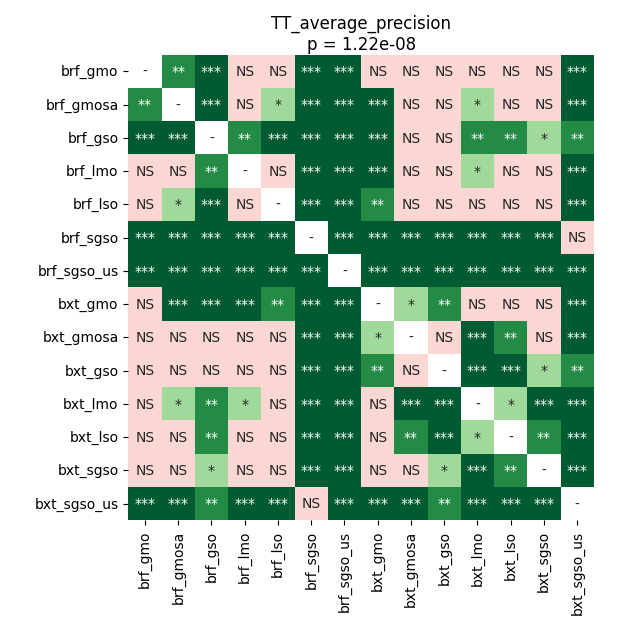

The file beside this chart, header and first rows:
	brf_gmo	brf_gmosa	brf_gso	brf_lmo	brf_lso	brf_sgso	brf_sgso_us	bxt_gmo	bxt_gmosa	bxt_gso	bxt_lmo	bxt_lso	bxt_sgso	bxt_sgso_us
brf_gmo	1.0	0.004987	0.0001068	0.4065	0.8586	0.0001068	0.0001068	0.07317	0.4065	0.09156	0.733	0.796	0.1004	0.0001068
brf_gmosa	0.004987	1.0	0.0001068	0.2805	0.04397	0.0001068	0.0001068	0.0003387	0.8274	0.4928	0.02914	0.08201	0.9799	0.0001068
brf_gso	0.0001068	0.0001068	1.0	0.008855	0.0003387	0.0001068	0.0001068	0.0001501	0.05003	0.1004	0.001578	0.007317	0.033	0.00405
brf_lmo	0.4065	0.2805	0.008855	1.0	0.2186	0.0001068	0.0001068	0.0001501	0.9799	0.2805	0.02166	0.3566	0.4928	0.0001068
brf_lso	0.8586	0.04397	0.0003387	0.2186	1.0	0.0001068	0.0001068	0.007317	0.6702	0.1897	0.1736	0.7016	0.2186	0.0001068
brf_sgso	0.0001068	0.0001068	0.0001068	0.0001068	0.0001068	1.0	0.0001068	0.0001068	0.0009042	0.0006612	0.0001501	0.0001068	0.0003387	0.7645
brf_sgso_us	0.0001068	0.0001068	0.0001068	0.0001068	0.0001068	0.0001068	1.0	0.0001068	0.0001501	0.0001501	0.0001501	0.0001068	0.0001068	0.0001501
bxt_gmo	0.07317	0.0003387	0.0001501	0.0001501	0.007317	0.0001068	0.0001068	1.0	0.01286	0.00611	0.9799	0.2068	0.05671	0.0001068
bxt_gmosa	0.4065	0.8274	0.05003	0.9799	0.6702	0.0009042	0.0001501	0.01286	1.0	0.2186	0.0001068	0.00325	0.9799	0.0001501
bxt_gso	0.09156	0.4928	0.1004	0.2805	0.1897	0.0006612	0.0001501	0.00611	0.2186	1.0	0.0001068	0.0001501	0.033	0.002654
bxt_lmo	0.733	0.02914	0.001578	0.02166	0.1736	0.0001501	0.0001501	0.9799	0.0001068	0.0001068	1.0	0.02519	0.0001501	0.0001068
bxt_lso	0.796	0.08201	0.007317	0.3566	0.7016	0.0001068	0.0001068	0.2068	0.00325	0.0001501	0.02519	1.0	0.00325	0.0001501
bxt_sgso	0.1004	0.9799	0.033	0.4928	0.2186	0.0003387	0.0001068	0.05671	0.9799	0.033	0.0001501	0.00325	1.0	0.0003387
bxt_sgso_us	0.0001068	0.0001068	0.00405	0.0001068	0.0001068	0.7645	0.0001501	0.0001068	0.0001501	0.002654	0.0001068	0.0001501	0.0003387	1.0
